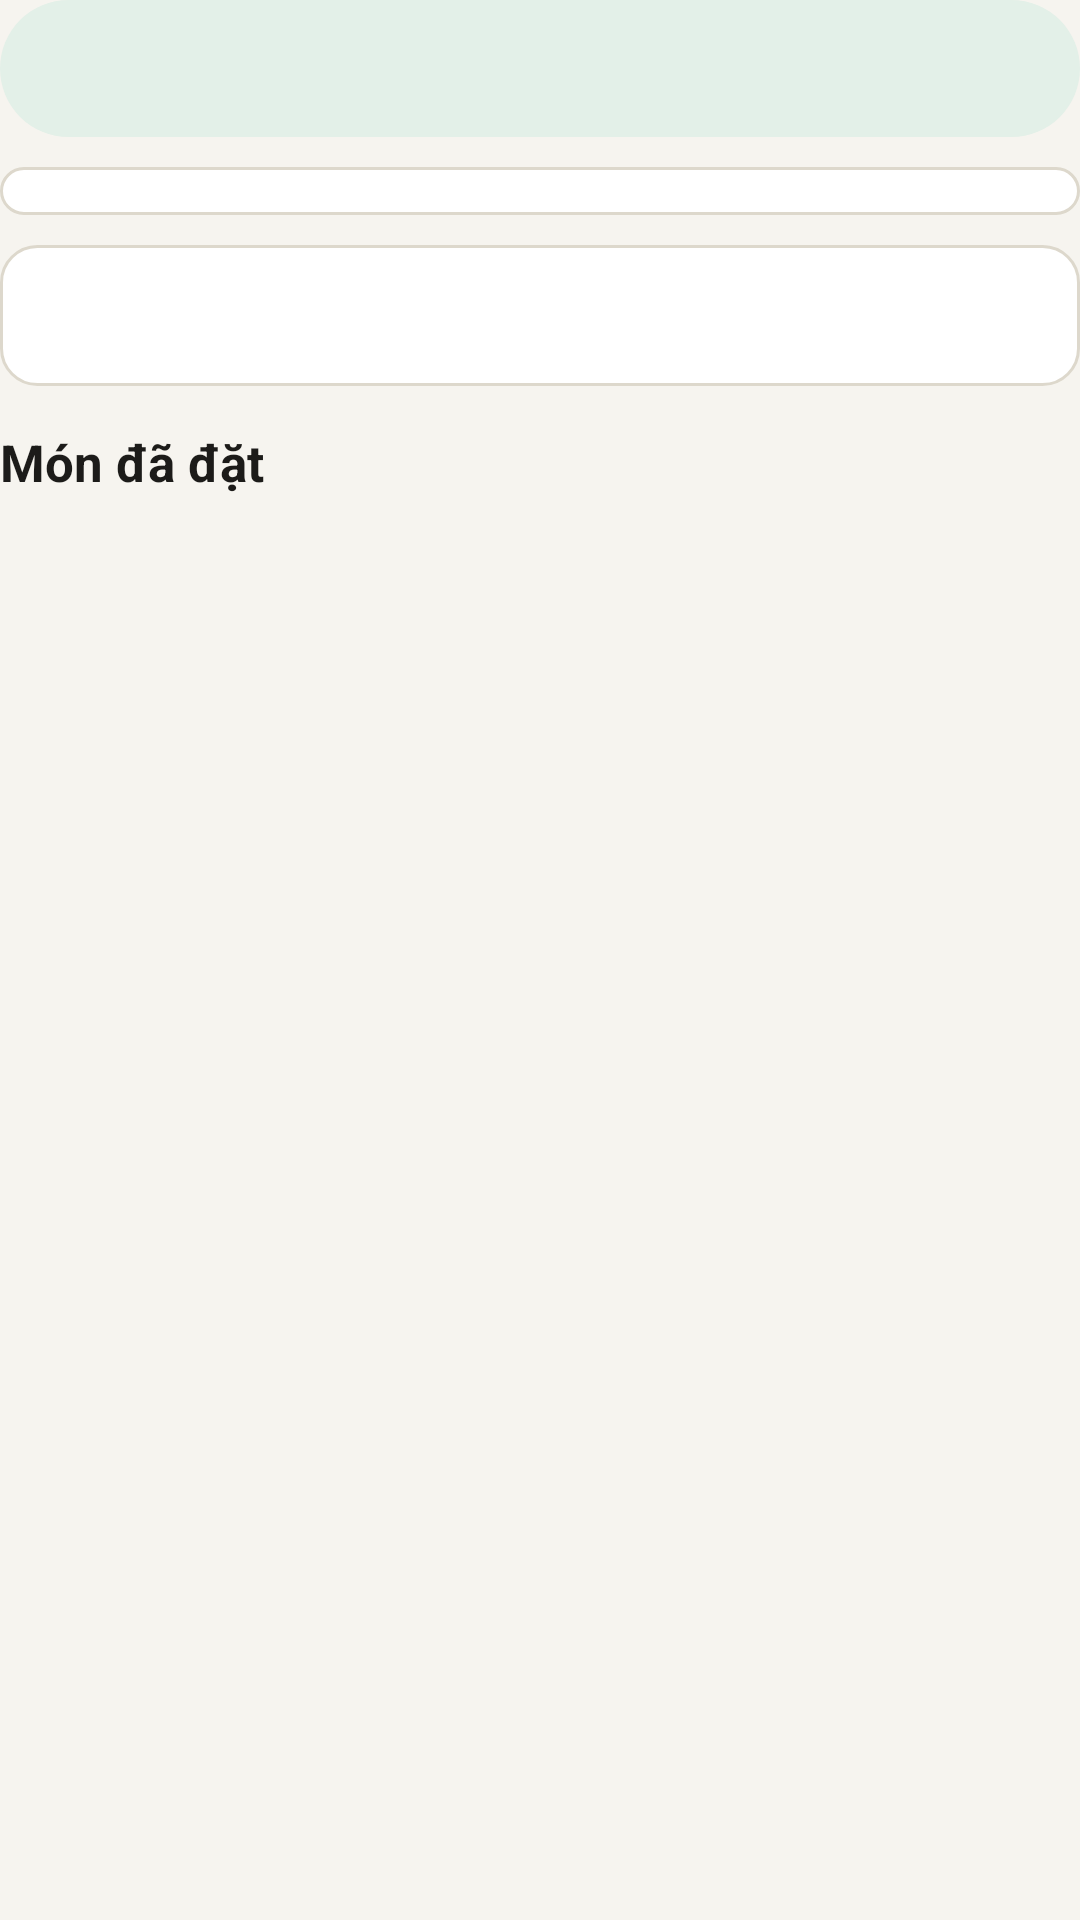

Android layout source for this screen:
<!-- AndroidManifest.xml: application theme Theme.DoAnAppGiaodoan -->
<!-- res/layout/header_order_detail.xml -->
<?xml version="1.0" encoding="utf-8"?>
<LinearLayout xmlns:android="http://schemas.android.com/apk/res/android"
    android:layout_width="match_parent" android:layout_height="wrap_content" android:orientation="vertical">
    <TextView android:id="@+id/tvStatus" android:layout_width="match_parent" android:layout_height="wrap_content"
        android:background="@drawable/bg_badge" android:gravity="center" android:padding="12dp"
        android:textColor="@color/primary_dark" android:textSize="16sp" android:textStyle="bold" />
    
    <LinearLayout android:id="@+id/llTimeline" android:layout_width="match_parent" android:layout_height="wrap_content"
        android:layout_marginTop="10dp" android:background="@drawable/bg_card" android:orientation="vertical"
        android:paddingStart="14dp" android:paddingTop="12dp" android:paddingEnd="14dp" android:paddingBottom="4dp" />
    <TextView android:id="@+id/tvInfo" android:layout_width="match_parent" android:layout_height="wrap_content"
        android:layout_marginTop="10dp" android:background="@drawable/bg_card" android:lineSpacingExtra="4dp"
        android:padding="14dp" android:textColor="@color/ink" />
    <TextView style="@style/SectionTitle" android:layout_width="wrap_content" android:layout_height="wrap_content"
        android:layout_marginTop="14dp" android:layout_marginBottom="6dp" android:text="Món đã đặt" />
</LinearLayout>
<!-- resources referenced by this layout -->
<resources>
  <color name="ink">#1C1B19</color>
  <color name="primary_dark">#14502F</color>
  <!-- drawable bg_badge (drawable) -->
  <shape xmlns:android="http://schemas.android.com/apk/res/android">
      <solid android:color="@color/primary_light" />
      <corners android:radius="99dp" />
  </shape>
  <!-- drawable bg_card (drawable) -->
  <shape xmlns:android="http://schemas.android.com/apk/res/android">
      <solid android:color="@color/card" />
      <corners android:radius="12dp" />
      <stroke android:width="1dp" android:color="@color/line" />
  </shape>
  <style name="SectionTitle">
          <item name="android:textSize">17sp</item>
          <item name="android:textStyle">bold</item>
          <item name="android:textColor">@color/ink</item>
      </style>
  <style name="Theme.DoAnAppGiaodoan" parent="Base.Theme.DoAnAppGiaodoan" />
  <color name="primary_light">#E3F0E8</color>
  <color name="card">#FFFFFF</color>
  <color name="line">#DDD8CC</color>
  <style name="Base.Theme.DoAnAppGiaodoan" parent="Theme.Material3.Light.NoActionBar">
          <item name="colorPrimary">@color/primary</item>
          <item name="colorOnPrimary">@color/white</item>
          <item name="colorPrimaryContainer">@color/primary_light</item>
          <item name="colorOnPrimaryContainer">@color/primary_dark</item>
          <item name="colorSecondary">@color/primary</item>
          <item name="android:colorBackground">@color/bg</item>
          <item name="colorSurface">@color/white</item>
          <item name="android:windowLightStatusBar">true</item>
      </style>
  <color name="primary">#1E6B47</color>
  <color name="white">#FFFFFFFF</color>
  <color name="bg">#F6F4EF</color>
</resources>
